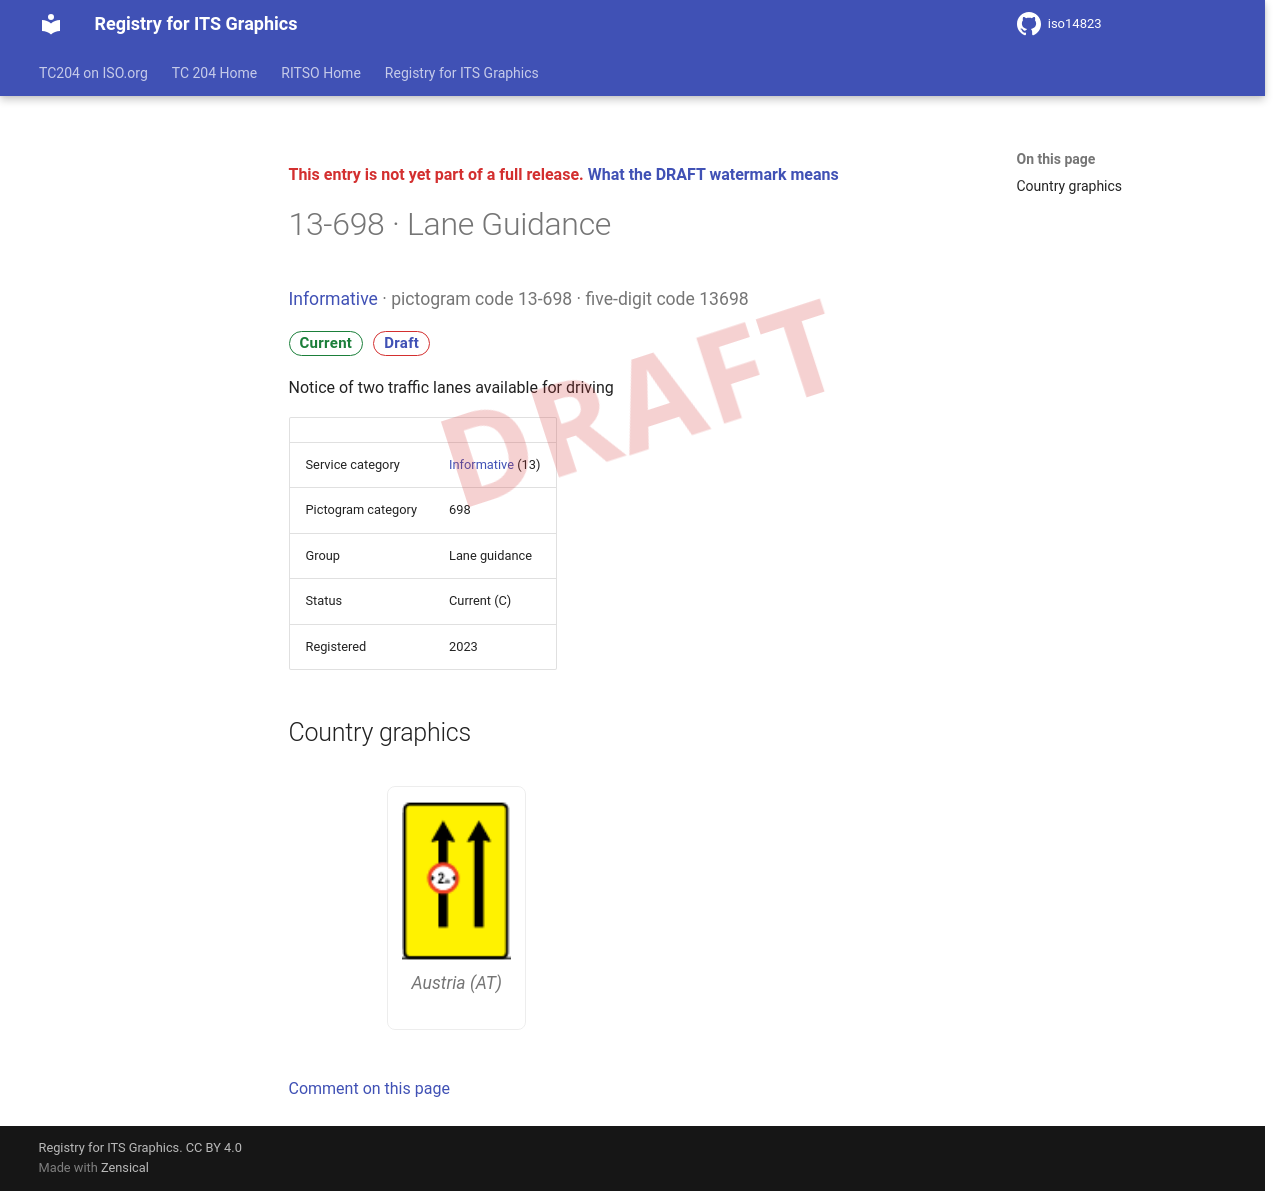

repository: k-vaughn/iso14823 · page: v0.1.0-alpha.1/signs/13-698/index.html · generator: mkdocs

<div class="draft4-watermark" aria-hidden="true"></div>

<p class="draft-note">This entry is not yet part of a full release. <a href="../#draft-watermark">What the DRAFT watermark means</a></p>

# 13-698 · Lane Guidance

<p class="sign-kicker"><a href="../categories/13/">Informative</a> · pictogram code 13-698 · five-digit code 13698</p>
<p class="sign-chips"><span class="chip chip-current">Current</span> <a class="chip chip-draft" href="../#draft-watermark">Draft</a></p>
<p>Notice of two traffic lanes available for driving</p>
| | |
| --- | --- |
| Service category | <a href="../categories/13/">Informative</a> (13) |
| Pictogram category | 698 |
| Group | Lane guidance |
| Status | Current (C) |
| Registered | 2023 |

## Country graphics

<div class="sign-grid">
<figure class="sign-card">
<img src="../graphics/at/13-698.png" alt="Austria graphic for Lane Guidance (13-698)" loading="lazy">

<figcaption>Austria (AT)</figcaption>
</figure>
</div>

[Comment on this page](https://github.com/k-vaughn/iso14823/issues/new?template=page-feedback.yml&title=%5BPage+feedback%5D+13-698+%C2%B7+Lane+Guidance&page-title=13-698+%C2%B7+Lane+Guidance&page-path=signs%2F13-698.md)
